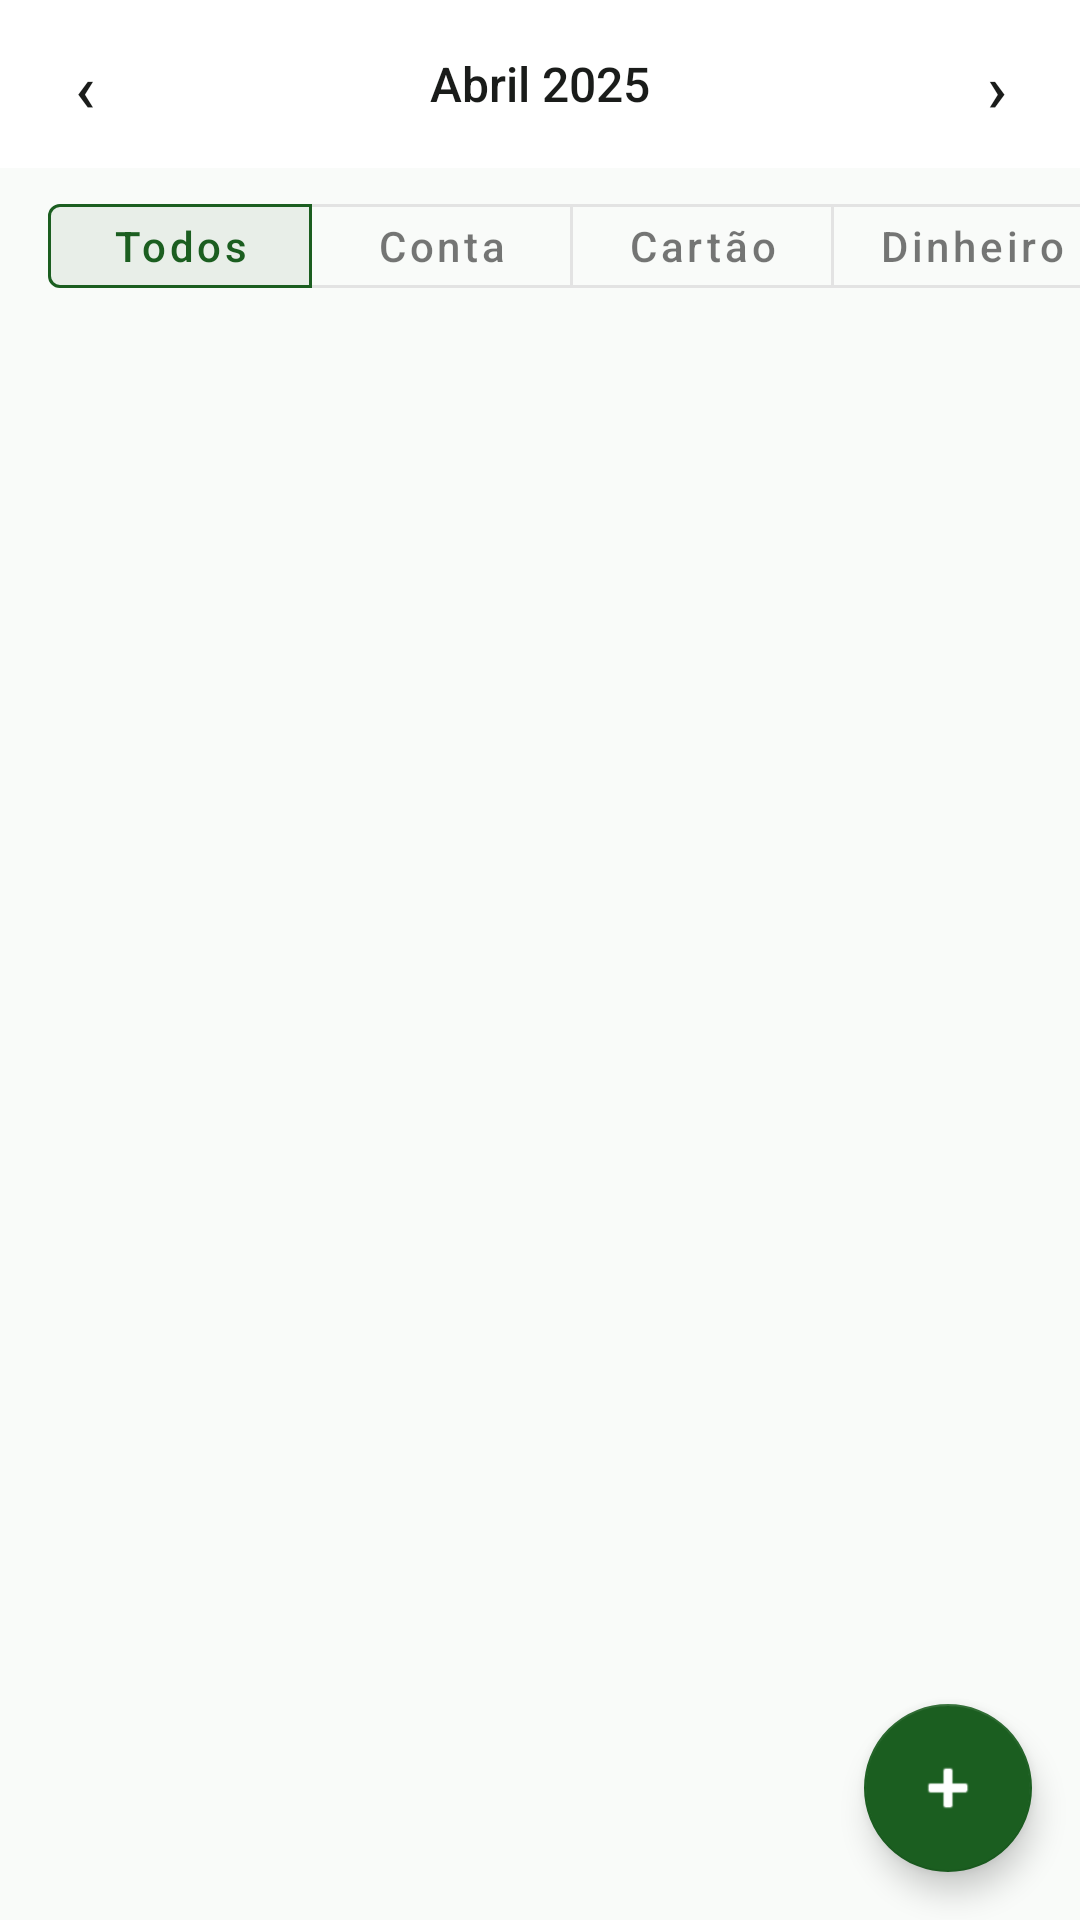

Here is an Android app screen rendered from its layout file. Give the layout XML and the strings, colors and styles it references.
<!-- AndroidManifest.xml: application theme Theme.Financeiro -->
<!-- res/layout/fragment_transacao_list.xml -->
<?xml version="1.0" encoding="utf-8"?>
<androidx.coordinatorlayout.widget.CoordinatorLayout
    xmlns:android="http://schemas.android.com/apk/res/android"
    xmlns:app="http://schemas.android.com/apk/res-auto"
    android:layout_width="match_parent"
    android:layout_height="match_parent"
    android:background="@color/background">

    <LinearLayout
        android:id="@+id/layout_nav_mes"
        android:layout_width="match_parent"
        android:layout_height="wrap_content"
        android:background="@color/surface"
        android:gravity="center_vertical"
        android:orientation="horizontal"
        android:padding="8dp">

        <com.google.android.material.button.MaterialButton
            android:id="@+id/btn_mes_anterior"
            style="@style/Widget.MaterialComponents.Button.TextButton"
            android:layout_width="40dp"
            android:layout_height="40dp"
            android:padding="0dp"
            android:text="‹"
            android:textColor="@color/on_surface"
            android:textSize="22sp" />

        <TextView
            android:id="@+id/tv_label_mes"
            android:layout_width="0dp"
            android:layout_height="wrap_content"
            android:layout_weight="1"
            android:fontFamily="sans-serif-medium"
            android:gravity="center"
            android:text="Abril 2025"
            android:textColor="@color/on_background"
            android:textSize="16sp" />

        <com.google.android.material.button.MaterialButton
            android:id="@+id/btn_proximo_mes"
            style="@style/Widget.MaterialComponents.Button.TextButton"
            android:layout_width="40dp"
            android:layout_height="40dp"
            android:padding="0dp"
            android:text="›"
            android:textColor="@color/on_surface"
            android:textSize="22sp" />
    </LinearLayout>

    <HorizontalScrollView
        android:id="@+id/scroll_filtros"
        android:layout_width="match_parent"
        android:layout_height="52dp"
        android:layout_marginTop="56dp"
        android:background="@color/background"
        android:fillViewport="true"
        android:scrollbars="none">

        <com.google.android.material.button.MaterialButtonToggleGroup
            android:id="@+id/toggle_filtros"
            android:layout_width="wrap_content"
            android:layout_height="wrap_content"
            android:layout_gravity="center_vertical"
            android:paddingStart="16dp"
            android:paddingEnd="16dp"
            app:checkedButton="@id/btn_filtro_todos"
            app:selectionRequired="true"
            app:singleSelection="true">

            <com.google.android.material.button.MaterialButton
                android:id="@+id/btn_filtro_todos"
                style="@style/Widget.MaterialComponents.Button.OutlinedButton"
                android:layout_width="wrap_content"
                android:layout_height="40dp"
                android:text="Todos"
                android:textAllCaps="false" />

            <com.google.android.material.button.MaterialButton
                android:id="@+id/btn_filtro_conta"
                style="@style/Widget.MaterialComponents.Button.OutlinedButton"
                android:layout_width="wrap_content"
                android:layout_height="40dp"
                android:text="Conta"
                android:textAllCaps="false" />

            <com.google.android.material.button.MaterialButton
                android:id="@+id/btn_filtro_cartao"
                style="@style/Widget.MaterialComponents.Button.OutlinedButton"
                android:layout_width="wrap_content"
                android:layout_height="40dp"
                android:text="Cartão"
                android:textAllCaps="false" />

            <com.google.android.material.button.MaterialButton
                android:id="@+id/btn_filtro_dinheiro"
                style="@style/Widget.MaterialComponents.Button.OutlinedButton"
                android:layout_width="wrap_content"
                android:layout_height="40dp"
                android:text="Dinheiro"
                android:textAllCaps="false" />
        </com.google.android.material.button.MaterialButtonToggleGroup>
    </HorizontalScrollView>

    <ProgressBar
        android:id="@+id/progress_bar"
        android:layout_width="wrap_content"
        android:layout_height="wrap_content"
        android:layout_gravity="center"
        android:visibility="gone" />

    <TextView
        android:id="@+id/tv_empty_state"
        android:layout_width="wrap_content"
        android:layout_height="wrap_content"
        android:layout_gravity="center"
        android:text="Nenhuma transação neste mês."
        android:textColor="@color/on_surface_variant"
        android:textSize="14sp"
        android:visibility="gone" />

    <androidx.recyclerview.widget.RecyclerView
        android:id="@+id/recycler_transacoes"
        android:layout_width="match_parent"
        android:layout_height="match_parent"
        android:layout_marginTop="108dp"
        android:clipToPadding="false"
        android:paddingTop="8dp"
        android:paddingBottom="80dp"
        app:layoutManager="androidx.recyclerview.widget.LinearLayoutManager" />

    <com.google.android.material.floatingactionbutton.FloatingActionButton
        android:id="@+id/fab_adicionar_transacao"
        android:layout_width="wrap_content"
        android:layout_height="wrap_content"
        android:layout_gravity="bottom|end"
        android:layout_margin="16dp"
        android:contentDescription="Adicionar transação"
        android:src="@android:drawable/ic_input_add"
        app:backgroundTint="@color/primary"
        app:tint="@color/on_primary" />
</androidx.coordinatorlayout.widget.CoordinatorLayout>
<!-- resources referenced by this layout -->
<resources>
  <color name="background">#F9FBF9</color>
  <color name="on_background">#1A1C1A</color>
  <color name="on_primary">#FFFFFF</color>
  <color name="on_surface">#1A1C1A</color>
  <color name="on_surface_variant">#616161</color>
  <color name="primary">#1B5E20</color>
  <color name="surface">#FFFFFF</color>
  <style name="Theme.Financeiro" parent="Theme.MaterialComponents.DayNight.NoActionBar">
          <item name="colorPrimary">@color/primary</item>
          <item name="colorOnPrimary">@color/on_primary</item>
          <item name="colorPrimaryContainer">@color/primary_container</item>
          <item name="colorOnPrimaryContainer">@color/on_primary_container</item>
          <item name="colorSecondary">@color/secondary</item>
          <item name="colorOnSecondary">@color/on_secondary</item>
          <item name="colorSecondaryContainer">@color/secondary_container</item>
          <item name="colorOnSecondaryContainer">@color/on_secondary_container</item>
          <item name="colorError">@color/error</item>
          <item name="colorOnError">@color/on_error</item>
          <item name="android:colorBackground">@color/background</item>
          <item name="colorOnBackground">@color/on_background</item>
          <item name="colorSurface">@color/surface</item>
          <item name="colorOnSurface">@color/on_surface</item>
          <item name="colorOutline">@color/outline</item>
          <item name="android:statusBarColor">@color/background</item>
          <item name="android:navigationBarColor">@color/background</item>
          <item name="android:windowLightStatusBar">true</item>
          <item name="android:windowLightNavigationBar">true</item>
      </style>
  <color name="primary_container">#C8E6C9</color>
  <color name="on_primary_container">#002106</color>
  <color name="secondary">#388E3C</color>
  <color name="on_secondary">#FFFFFF</color>
  <color name="secondary_container">#DCEDC8</color>
  <color name="on_secondary_container">#1B5E20</color>
  <color name="error">#B00020</color>
  <color name="on_error">#FFFFFF</color>
  <color name="outline">#E0E0E0</color>
</resources>
